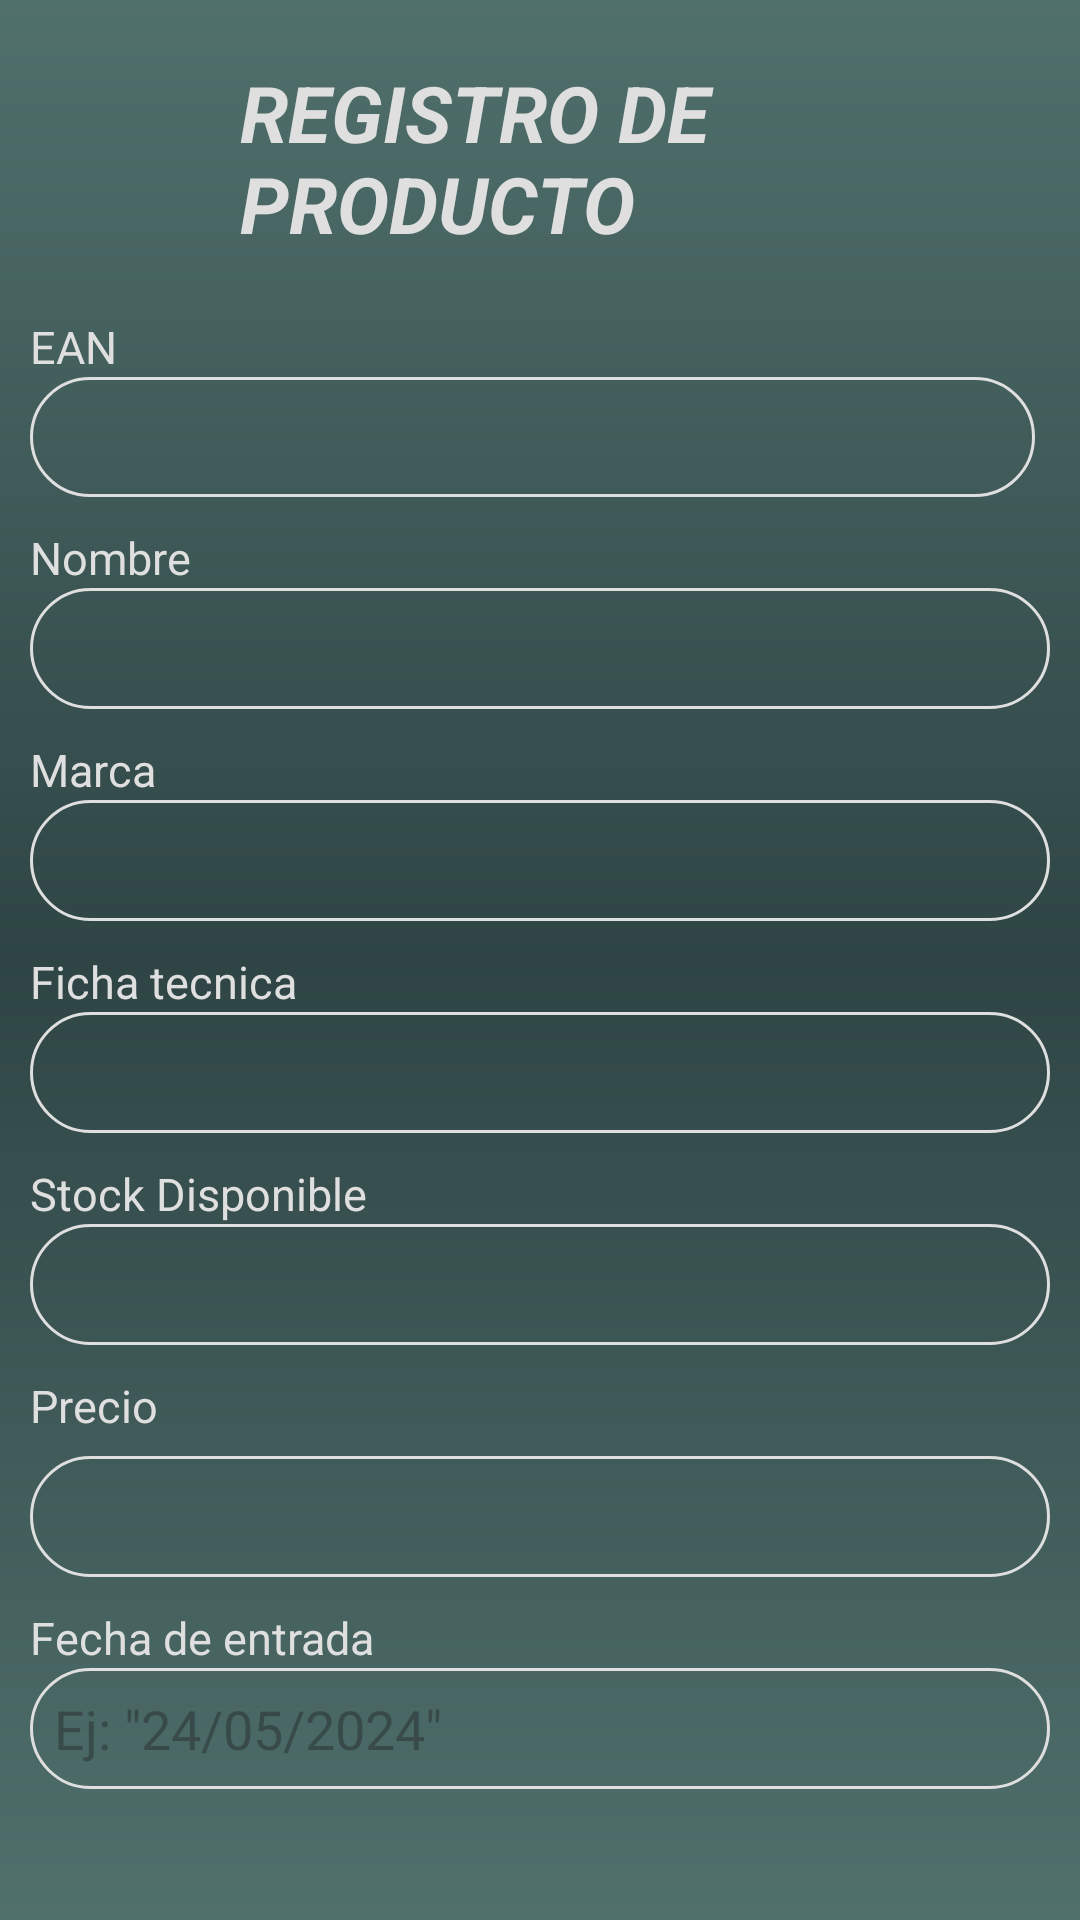

This screen was rendered from an Android layout file. Write that file and the resources it references.
<!-- AndroidManifest.xml: application theme Theme.Proyecto_front_csb -->
<!-- res/layout/activity_registrar_producto.xml -->
<?xml version="1.0" encoding="utf-8"?>
<RelativeLayout xmlns:android="http://schemas.android.com/apk/res/android"
    xmlns:app="http://schemas.android.com/apk/res-auto"
    xmlns:tools="http://schemas.android.com/tools"
    android:layout_width="match_parent"
    android:layout_height="match_parent"
    android:layout_centerHorizontal="true"
    android:orientation="vertical"
    android:padding="10dp"
    android:background="@drawable/fondo_degradado"
    tools:context=".RegistrarProducto">

    <LinearLayout
        android:id="@+id/linearRegistro"
        android:layout_marginTop="10dp"
        android:layout_width="match_parent"
        android:layout_height="wrap_content"
        android:orientation="horizontal">

        <ImageView
            android:id="@+id/btVolver"
            android:layout_width="40dp"
            android:layout_height="40dp"
            android:layout_marginEnd="30dp"
            android:background="@drawable/ic_back"
            />

        <TextView
            android:id="@+id/textView"
            android:layout_width="wrap_content"
            android:layout_height="wrap_content"
            android:text="REGISTRO DE PRODUCTO"
            android:layout_centerHorizontal="true"
            android:textColor="@color/color_claro"
            android:textSize="26dp"
            android:textStyle="bold|italic"
            />

    </LinearLayout>



    <LinearLayout
        android:id="@+id/linear01registro"
        android:layout_marginTop="20dp"
        android:layout_width="match_parent"
        android:layout_height="wrap_content"
        android:orientation="vertical"
        android:layout_below="@+id/linearRegistro">

    <TextView
        android:id="@+id/textView4"
        android:layout_width="match_parent"
        android:layout_height="wrap_content"
        android:text="EAN"
        android:textSize="15dp"
        android:textColor="@color/color_claro" />

        <LinearLayout
            android:layout_width="wrap_content"
            android:layout_height="wrap_content"
            android:orientation="horizontal">

            <EditText
                android:id="@+id/edtEAN"
                android:layout_width="335dp"
                android:layout_height="match_parent"
                android:layout_below="@id/textView4"
                android:background="@drawable/rounded_corner"
                android:ems="10"
                android:inputType="number"
                android:maxLength="13"
                android:padding="8dp"
                android:textColor="@color/color_claro" />


            <ImageView
                android:id="@+id/btCodigoBarras"
                android:layout_width="40dp"
                android:layout_height="40dp"
                android:background="@drawable/barcode" />

        </LinearLayout>


        <TextView
        android:id="@+id/textView3"
        android:layout_width="match_parent"
        android:layout_height="wrap_content"
        android:text="Nombre"
        android:layout_marginTop="10dp"
        android:textSize="15dp"
        android:textColor="@color/color_claro"
        android:layout_below="@id/edtEAN"/>

    <EditText
        android:id="@+id/edtNombre"
        android:layout_width="match_parent"
        android:layout_height="wrap_content"
        android:ems="10"
        android:inputType="text"
        android:padding="8dp"
        android:background="@drawable/rounded_corner"
        android:textColor="@color/color_claro"
        android:layout_below="@id/textView3"/>

    <TextView
        android:id="@+id/textView7"
        android:layout_width="match_parent"
        android:layout_height="wrap_content"
        android:text="Marca"
        android:textSize="15dp"
        android:layout_marginTop="10dp"
        android:textColor="@color/color_claro"
        />

    <EditText
        android:id="@+id/edtMarca"
        android:layout_width="match_parent"
        android:layout_height="wrap_content"
        android:ems="10"
        android:inputType="text"
        android:padding="8dp"
        android:textColor="@color/color_claro"
        android:background="@drawable/rounded_corner" />

    <TextView
        android:id="@+id/textView6"
        android:layout_width="match_parent"
        android:layout_height="wrap_content"
        android:text="Ficha tecnica"
        android:textSize="15dp"
        android:layout_marginTop="10dp"
        android:textColor="@color/color_claro" />

    <EditText
        android:id="@+id/edtFichaTecnica"
        android:layout_width="match_parent"
        android:layout_height="wrap_content"
        android:ems="10"
        android:inputType="text"
        android:padding="8dp"
        android:background="@drawable/rounded_corner"
        android:textColor="@color/color_claro" />

    <TextView
        android:id="@+id/textView8"
        android:layout_width="match_parent"
        android:layout_height="wrap_content"
        android:text="Stock Disponible"
        android:layout_marginTop="10dp"
        android:textColor="@color/color_claro"
        android:textSize="15dp" />

    <EditText
        android:id="@+id/edtStockDisponible"
        android:layout_width="match_parent"
        android:layout_height="wrap_content"
        android:ems="10"
        android:inputType="number"
        android:padding="8dp"
        android:textColor="@color/color_claro"
        android:background="@drawable/rounded_corner" />

    <TextView
        android:id="@+id/textView17"
        android:layout_width="47dp"
        android:layout_height="27dp"
        android:text="Precio"
        android:layout_marginTop="10dp"
        android:textColor="@color/color_claro"
        android:textSize="15dp" />
    <EditText
        android:textColor="@color/color_claro"
        android:id="@+id/edtPrecio"
        android:layout_width="match_parent"
        android:layout_height="wrap_content"
        android:ems="10"
        android:padding="8dp"
        android:inputType="numberDecimal"
        android:background="@drawable/rounded_corner"
        />

    <TextView
        android:id="@+id/textView9"
        android:layout_width="match_parent"
        android:layout_height="wrap_content"
        android:text="Fecha de entrada"
        android:layout_marginTop="10dp"
        android:textColor="@color/color_claro"
        android:textSize="15dp" />

        <EditText
            android:id="@+id/edtFecha"
            android:layout_width="match_parent"
            android:layout_height="wrap_content"
            android:background="@drawable/rounded_corner"
            android:ems="10"
            android:hint='Ej: "24/05/2024"'
            android:inputType="date"
            android:padding="8dp"
            android:textColor="@color/color_claro" />

    </LinearLayout>

<LinearLayout
    android:layout_width="wrap_content"
    android:layout_height="wrap_content"
    android:orientation="horizontal"
    android:layout_centerHorizontal="true"
    android:layout_marginTop="30dp"
    android:layout_below="@+id/linear01registro">

    <Button
        android:id="@+id/btRegistrar"
        android:layout_width="124dp"
        android:layout_height="51dp"
        android:backgroundTint="@color/boton_oscuro"
        android:text="Registrar"
        android:layout_marginEnd="10dp"
        android:textColor="@color/white" />



</LinearLayout>

</RelativeLayout>
<!-- resources referenced by this layout -->
<resources>
  <color name="boton_oscuro">#64A2AD</color>
  <color name="color_claro">#DFDFDF</color>
  <color name="white">#FFFFFFFF</color>
  <!-- drawable barcode: png bitmap (drawable, 61990 bytes) -->
  <!-- drawable fondo_degradado (drawable) -->
  <?xml version="1.0" encoding="utf-8"?>
  <shape xmlns:android="http://schemas.android.com/apk/res/android">
  
      <gradient
          android:angle="90"
          android:centerColor="#2F4545"
          android:endColor="#50706C"
          android:startColor="#50706C"/>
  </shape>
  <!-- drawable rounded_corner (drawable) -->
  <?xml version="1.0" encoding="utf-8"?>
  <shape xmlns:android="http://schemas.android.com/apk/res/android"
      android:shape="rectangle">
  
      <corners android:radius="24dp"/>
      <stroke android:width="1dip" android:color="#DFDFDF"/>
  
  </shape>
  <style name="Theme.Proyecto_front_csb" parent="Base.Theme.Proyecto_front_csb" />
  <style name="Base.Theme.Proyecto_front_csb" parent="Theme.Material3.DayNight.NoActionBar">
          
          
      </style>
</resources>
